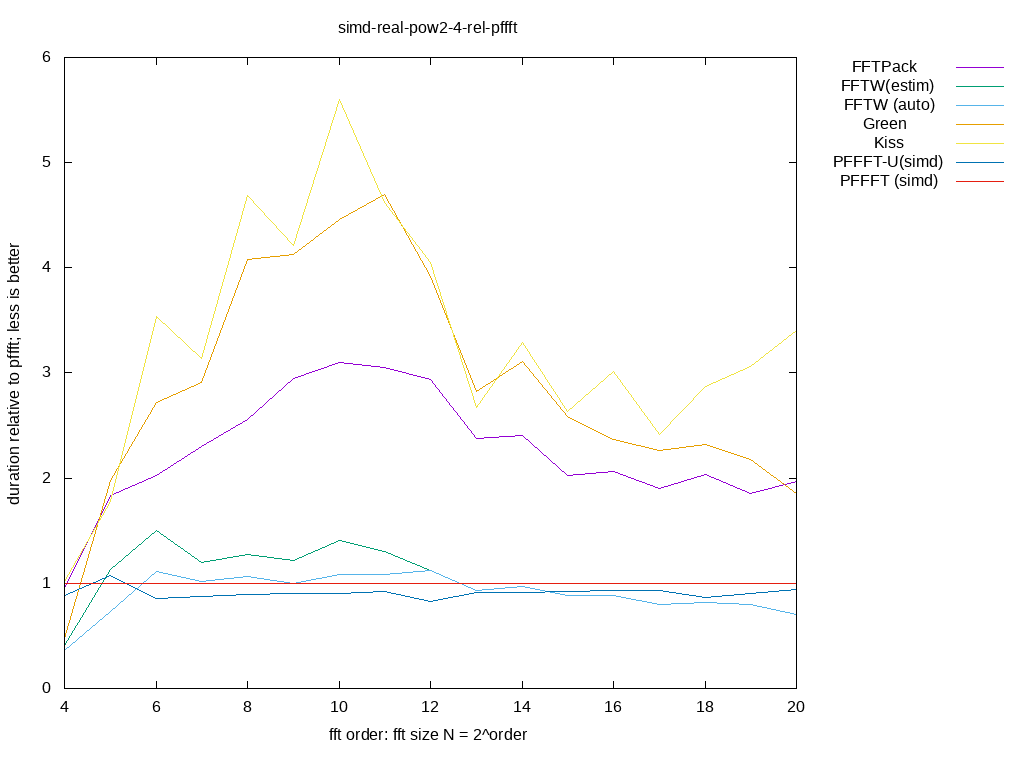

The data file committed next to this chart (first rows):
size, log2, FFTPack, FFTW(estim), FFTW (auto), Green, Kiss, PFFFT-U(simd), PFFFT (simd), 
16, 4.000, 0.951, 0.4046, 0.3649, 0.4751, 1.022, 0.887, 1, 
32, 5.000, 1.839, 1.134, 0.7309, 1.981, 1.782, 1.079, 1, 
64, 6.000, 2.022, 1.504, 1.116, 2.718, 3.533, 0.8525, 1, 
128, 7.000, 2.301, 1.196, 1.019, 2.913, 3.136, 0.8732, 1, 
256, 8.000, 2.556, 1.271, 1.068, 4.076, 4.689, 0.8895, 1, 
512, 9.000, 2.948, 1.214, 0.9954, 4.127, 4.215, 0.9074, 1, 
1024, 10, 3.104, 1.41, 1.081, 4.46, 5.599, 0.9074, 1, 
2048, 11, 3.049, 1.303, 1.085, 4.7, 4.625, 0.9215, 1, 
4096, 12, 2.939, 1.118, 1.118, 3.92, 4.047, 0.8296, 1, 
8192, 13, 2.375, 0.9333, 0.9333, 2.827, 2.675, 0.9086, 1, 
16384, 14, 2.407, 0.9686, 0.9686, 3.11, 3.291, 0.9117, 1, 
32768, 15, 2.021, 0.8888, 0.8888, 2.582, 2.636, 0.9245, 1, 
65536, 16, 2.065, 0.88, 0.88, 2.366, 3.01, 0.9322, 1, 
131072, 17, 1.897, 0.8013, 0.8013, 2.263, 2.413, 0.9319, 1, 
262144, 18, 2.034, 0.8139, 0.8139, 2.316, 2.87, 0.8678, 1, 
524288, 19, 1.856, 0.8002, 0.8002, 2.179, 3.064, 0.9055, 1, 
1048576, 20, 1.966, 0.7025, 0.7025, 1.857, 3.401, 0.9387, 1, 
